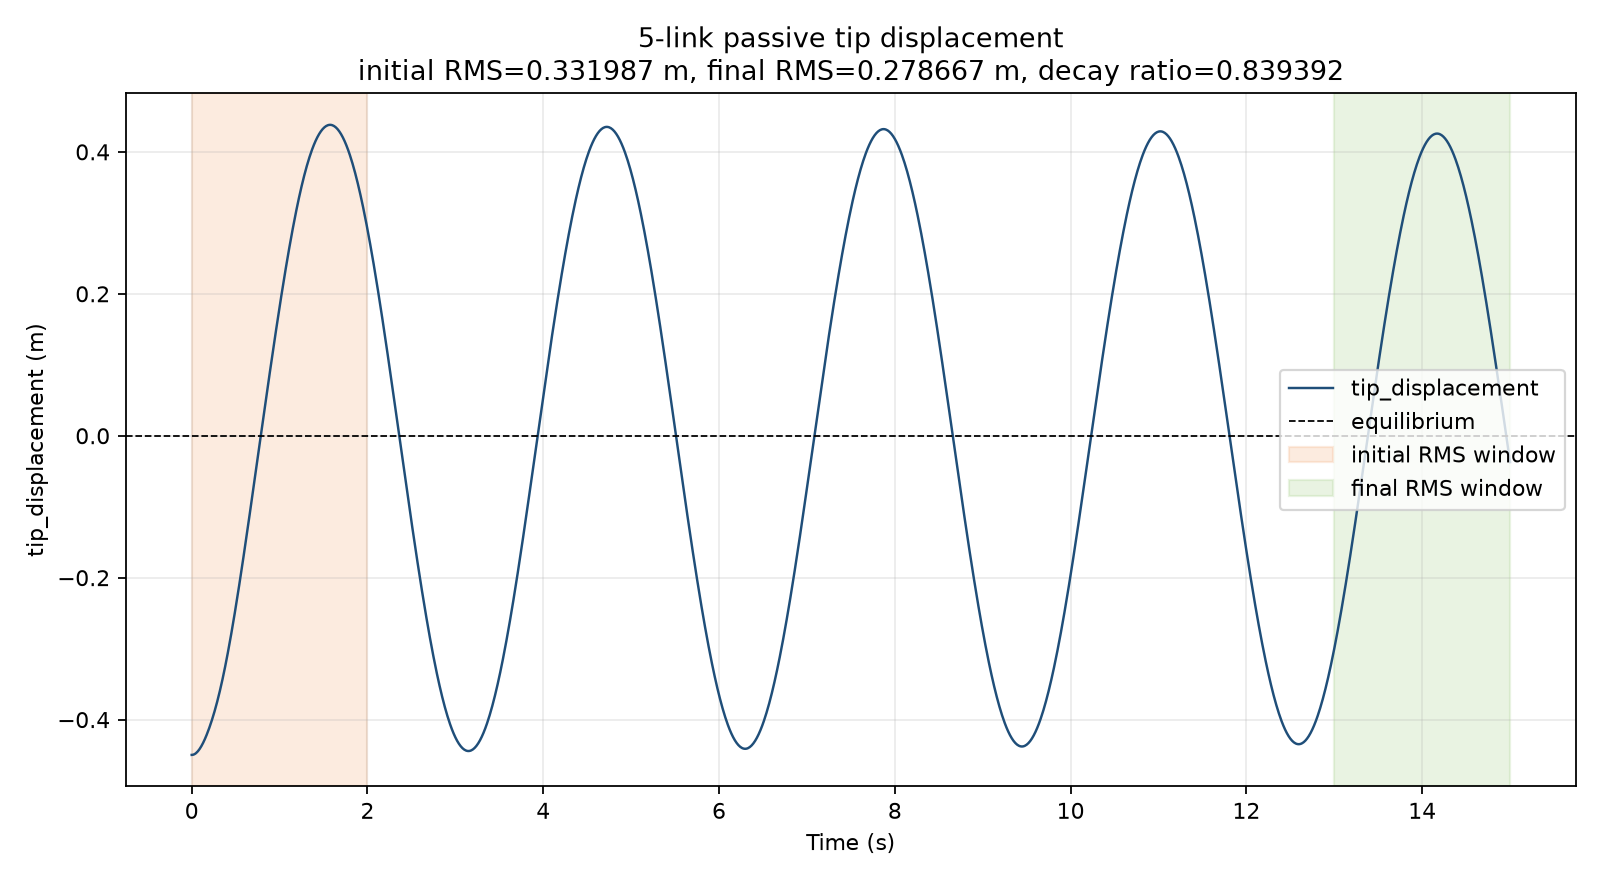

The table this chart was drawn from, first rows:
time, joint_1_angle, joint_2_angle, joint_3_angle, joint_4_angle, joint_5_angle, joint_1_velocity, joint_2_velocity, joint_3_velocity, joint_4_velocity, joint_5_velocity, quad_x, tip_x, tip_y, tip_z, tip_relative_x, tip_relative_x_equilibrium, tip_displacement, potential_energy, kinetic_energy, total_energy
0, 0.1745, 0, 0, 0, 0, 0, 0, 0, 0, 0, 0, -0.2247, 0, 0.39, -0.2247, 0.225, -0.4497, 333.2, 0, 333.2
0.01, 0.1743, 0.0002227, -3.4090438736690947e-06, -3.913146836194909e-06, -1.0756915314973566e-06, -0.04154, 0.0445, -0.0005041, -0.0006781, -0.000202, -2.3170796963743239e-05, -0.2246, 0, 0.3899, -0.2246, 0.225, -0.4496, 333.2, 0.00097, 333.2
0.02, 0.1737, 0.0008825, -6.4408383927236064e-06, -1.0990905469103999e-05, -3.5347932491921439e-06, -0.08273, 0.08683, 8.0920667275295583e-05, -0.0005909, -0.0002551, -9.3523601204675228e-05, -0.2244, 0, 0.3898, -0.2243, 0.225, -0.4493, 333.2, 0.002994, 333.2
0.03, 0.1727, 0.001932, 1.1158277368465939e-05, -1.4664218362486581e-05, -5.8556636710263653e-06, -0.1199, 0.1206, 0.004978, -0.0002631, -0.0002353, -0.0002104, -0.224, 0, 0.3896, -0.2238, 0.225, -0.4488, 333.2, 0.005883, 333.2
0.04, 0.1713, 0.003239, 0.0001243, -1.7824638661691831e-05, -8.6406711337170061e-06, -0.1495, 0.1381, 0.01912, -0.0004002, -0.0003308, -0.0003714, -0.2234, 0, 0.3894, -0.223, 0.225, -0.448, 333.2, 0.009759, 333.2
0.05, 0.1697, 0.004639, 0.0004203, -2.2557872350545317e-05, -1.2434644702570074e-05, -0.1709, 0.1394, 0.04124, -0.00051, -0.0004155, -0.0005726, -0.2227, 0, 0.3892, -0.2221, 0.225, -0.4471, 333.2, 0.01466, 333.2
0.06, 0.1679, 0.00598, 0.0009682, -2.6820165444562412e-05, -1.6518343539859429e-05, -0.1847, 0.1267, 0.06906, -0.0002627, -0.0003714, -0.0008094, -0.2218, 0, 0.3889, -0.221, 0.225, -0.446, 333.2, 0.02052, 333.2
0.07, 0.166, 0.007138, 0.001811, -2.582359734041028e-05, -1.9152659291011378e-05, -0.1921, 0.1037, 0.09953, 0.0007008, -0.0001302, -0.001076, -0.2207, 0, 0.3887, -0.2196, 0.225, -0.4446, 333.2, 0.02727, 333.2
0.08, 0.1641, 0.008043, 0.002937, 6.0801411635083764e-06, -1.9886732265181846e-05, -0.1951, 0.07726, 0.1239, 0.006916, -5.8226007990932495e-05, -0.001368, -0.2194, 0, 0.3884, -0.2181, 0.225, -0.4431, 333.2, 0.03479, 333.2
0.09, 0.1622, 0.008688, 0.00425, 0.0001374, -2.0735230308716153e-05, -0.1952, 0.05222, 0.1368, 0.02056, -0.0001163, -0.001678, -0.218, 0, 0.3881, -0.2163, 0.225, -0.4413, 333.1, 0.04303, 333.2
0.1, 0.1602, 0.0091, 0.005632, 0.00044, -2.2078595302316835e-05, -0.1935, 0.03073, 0.1374, 0.04099, -0.0001363, -0.002001, -0.2164, 0, 0.3878, -0.2144, 0.225, -0.4394, 333.1, 0.0519, 333.2
0.11, 0.1583, 0.009317, 0.006961, 0.0009746, -2.3002885111895917e-05, -0.1905, 0.01364, 0.1266, 0.06667, -2.091356233104394e-05, -0.00233, -0.2147, 0, 0.3875, -0.2123, 0.225, -0.4373, 333.1, 0.06136, 333.2
0.12, 0.1564, 0.009404, 0.008118, 0.001788, -2.1832037669830607e-05, -0.1883, 0.00503, 0.103, 0.09642, 0.0004086, -0.002659, -0.2128, 0, 0.3871, -0.2101, 0.225, -0.4351, 333.1, 0.07139, 333.2
0.13, 0.1545, 0.009435, 0.009004, 0.002887, 1.3164429467347311e-06, -0.1863, 0.001673, 0.07415, 0.1218, 0.005345, -0.002982, -0.2107, 0, 0.3867, -0.2077, 0.225, -0.4327, 333.1, 0.08196, 333.2
0.14, 0.1527, 0.009443, 0.009606, 0.00419, 0.0001085, -0.1838, 0.0002027, 0.04657, 0.1369, 0.01728, -0.003292, -0.2084, 0, 0.3863, -0.2051, 0.225, -0.4301, 333.1, 0.09308, 333.2
0.15, 0.1509, 0.00944, 0.00995, 0.005586, 0.0003695, -0.1806, -0.001057, 0.02331, 0.1401, 0.03598, -0.003583, -0.206, 0, 0.3858, -0.2024, 0.225, -0.4274, 333.1, 0.1048, 333.2
0.16, 0.1491, 0.009408, 0.0101, 0.006948, 0.0008476, -0.1755, -0.00632, 0.00919, 0.1299, 0.06053, -0.003848, -0.2034, 0, 0.3854, -0.1995, 0.225, -0.4245, 333.1, 0.117, 333.2
0.17, 0.1473, 0.009301, 0.01016, 0.008147, 0.001592, -0.1688, -0.0155, 0.003833, 0.1086, 0.0887, -0.004084, -0.2006, 0, 0.3849, -0.1965, 0.225, -0.4215, 333.1, 0.13, 333.2
0.18, 0.1457, 0.009098, 0.01019, 0.009103, 0.002622, -0.1617, -0.02495, 0.001861, 0.08201, 0.1171, -0.004285, -0.1976, 0, 0.3844, -0.1934, 0.225, -0.4184, 333, 0.1436, 333.2
0.19, 0.1441, 0.008806, 0.0102, 0.009781, 0.003925, -0.1548, -0.03327, 0.000993, 0.05361, 0.143, -0.004448, -0.1945, 0, 0.3838, -0.1901, 0.225, -0.4151, 333, 0.158, 333.2
0.2, 0.1426, 0.008438, 0.01021, 0.01018, 0.005467, -0.1487, -0.04006, 0.0003722, 0.02591, 0.1644, -0.004572, -0.1912, 0, 0.3833, -0.1867, 0.225, -0.4117, 333, 0.1731, 333.2
0.21, 0.1411, 0.008005, 0.0102, 0.01034, 0.007172, -0.1428, -0.04548, -0.004539, 0.008823, 0.1744, -0.004656, -0.1878, 0, 0.3828, -0.1831, 0.225, -0.4081, 333, 0.189, 333.2
0.22, 0.1397, 0.007549, 0.01009, 0.01039, 0.008922, -0.1391, -0.0449, -0.01748, 0.002472, 0.1744, -0.0047, -0.1841, 0, 0.3823, -0.1794, 0.225, -0.4044, 333, 0.2057, 333.2
0.23, 0.1384, 0.007118, 0.009844, 0.0104, 0.01064, -0.1372, -0.04103, -0.03214, 0.0001899, 0.1676, -0.004704, -0.1803, 0, 0.3818, -0.1756, 0.225, -0.4006, 333, 0.223, 333.2
0.24, 0.137, 0.006733, 0.009455, 0.0104, 0.01226, -0.1367, -0.03578, -0.04524, -0.0006355, 0.1552, -0.004673, -0.1763, 0, 0.3813, -0.1717, 0.225, -0.3967, 332.9, 0.241, 333.2
0.25, 0.1356, 0.006403, 0.00895, 0.01039, 0.01373, -0.1373, -0.03032, -0.05518, -0.001025, 0.138, -0.004607, -0.1722, 0, 0.3808, -0.1676, 0.225, -0.3926, 332.9, 0.2596, 333.2
0.26, 0.1342, 0.006124, 0.008368, 0.01037, 0.015, -0.1389, -0.0257, -0.06023, -0.002617, 0.1169, -0.004512, -0.1679, 0, 0.3804, -0.1633, 0.225, -0.3883, 332.9, 0.2788, 333.2
0.27, 0.1328, 0.005885, 0.007764, 0.01033, 0.01605, -0.1413, -0.02229, -0.05979, -0.006283, 0.09297, -0.00439, -0.1634, 0, 0.38, -0.159, 0.225, -0.384, 332.9, 0.2986, 333.2
0.28, 0.1314, 0.005675, 0.007188, 0.01024, 0.01685, -0.1446, -0.01978, -0.05461, -0.01172, 0.0668, -0.004246, -0.1587, 0, 0.3797, -0.1544, 0.225, -0.3794, 332.9, 0.3187, 333.2
0.29, 0.1299, 0.005488, 0.006683, 0.01009, 0.01738, -0.1489, -0.01756, -0.04603, -0.01824, 0.03888, -0.004084, -0.1538, 0, 0.3793, -0.1498, 0.225, -0.3748, 332.8, 0.3393, 333.2
0.3, 0.1284, 0.005324, 0.00628, 0.009863, 0.01764, -0.154, -0.01555, -0.03302, -0.03007, 0.01387, -0.00391, -0.1488, 0, 0.3791, -0.1449, 0.225, -0.3699, 332.8, 0.3603, 333.2
0.31, 0.1269, 0.005182, 0.006026, 0.009482, 0.01767, -0.1602, -0.01243, -0.0184, -0.04557, -0.007736, -0.003726, -0.1437, 0, 0.3789, -0.1399, 0.225, -0.3649, 332.8, 0.3815, 333.2
0.32, 0.1252, 0.005083, 0.005899, 0.008969, 0.01748, -0.1675, -0.006795, -0.007919, -0.05594, -0.03161, -0.003537, -0.1383, 0, 0.3787, -0.1348, 0.225, -0.3598, 332.8, 0.4031, 333.2
0.33, 0.1235, 0.005041, 0.005849, 0.008394, 0.01703, -0.1735, -0.002195, -0.002744, -0.05754, -0.05864, -0.003346, -0.1328, 0, 0.3786, -0.1295, 0.225, -0.3545, 332.8, 0.4249, 333.2
0.34, 0.1218, 0.005033, 0.005834, 0.007835, 0.0163, -0.1783, 0.0006134, -0.0004574, -0.05381, -0.08654, -0.003158, -0.1272, 0, 0.3785, -0.124, 0.225, -0.349, 332.7, 0.4469, 333.2
0.35, 0.1199, 0.005053, 0.005835, 0.007322, 0.0153, -0.183, 0.003381, 0.0003362, -0.04884, -0.1126, -0.002974, -0.1214, 0, 0.3784, -0.1184, 0.225, -0.3434, 332.7, 0.4691, 333.2
0.36, 0.1181, 0.005099, 0.005839, 0.006858, 0.01406, -0.1873, 0.005507, 0.0005853, -0.04412, -0.1355, -0.002797, -0.1154, 0, 0.3784, -0.1126, 0.225, -0.3376, 332.7, 0.4914, 333.2
0.37, 0.1162, 0.00516, 0.005846, 0.006436, 0.01261, -0.1911, 0.006691, 0.0006515, -0.04048, -0.1543, -0.002629, -0.1093, 0, 0.3784, -0.1067, 0.225, -0.3317, 332.7, 0.5138, 333.2
0.38, 0.1143, 0.005229, 0.005852, 0.006043, 0.01099, -0.1943, 0.006794, 0.0006553, -0.0384, -0.1683, -0.002472, -0.1031, 0, 0.3785, -0.1006, 0.225, -0.3256, 332.6, 0.5362, 333.2
0.39, 0.1123, 0.005292, 0.005859, 0.005662, 0.009256, -0.1968, 0.005741, 0.0006237, -0.03811, -0.1772, -0.002326, -0.09673, 0, 0.3786, -0.09441, 0.225, -0.3194, 332.6, 0.5587, 333.2
0.4, 0.1103, 0.00534, 0.005865, 0.005275, 0.007462, -0.1986, 0.003492, 0.0005463, -0.03963, -0.1808, -0.002194, -0.09023, 0, 0.3787, -0.08804, 0.225, -0.313, 332.6, 0.5812, 333.2
0.41, 0.1083, 0.005364, 0.005868, 0.00486, 0.005658, -0.2005, 0.001575, 0.0001249, -0.04369, -0.1789, -0.002075, -0.0836, 0, 0.3788, -0.08152, 0.225, -0.3065, 332.6, 0.6037, 333.2
0.42, 0.1063, 0.005374, 0.005866, 0.004392, 0.003902, -0.2029, 0.0004676, -0.0005833, -0.05039, -0.1716, -0.00197, -0.07684, 0, 0.379, -0.07488, 0.225, -0.2999, 332.6, 0.626, 333.2
0.43, 0.1043, 0.005375, 0.005852, 0.003851, 0.00224, -0.2053, -0.0001645, -0.002824, -0.05734, -0.1604, -0.001879, -0.06997, 0, 0.3791, -0.06809, 0.225, -0.2931, 332.5, 0.6483, 333.2
0.44, 0.1022, 0.005372, 0.005798, 0.003254, 0.0007014, -0.2074, -0.0004337, -0.008483, -0.06155, -0.1469, -0.001802, -0.06298, 0, 0.3793, -0.06118, 0.225, -0.2862, 332.5, 0.6704, 333.2
0.45, 0.1001, 0.005366, 0.005673, 0.00263, -0.0006936, -0.2092, -0.000611, -0.01707, -0.06289, -0.1318, -0.001738, -0.05588, 0, 0.3794, -0.05414, 0.225, -0.2791, 332.5, 0.6924, 333.2
0.46, 0.09804, 0.005359, 0.005449, 0.002005, -0.001931, -0.2109, -0.0008167, -0.02792, -0.06164, -0.1155, -0.001688, -0.04868, 0, 0.3796, -0.04699, 0.225, -0.272, 332.5, 0.7142, 333.2
0.47, 0.09592, 0.005345, 0.005114, 0.001402, -0.003, -0.2119, -0.002676, -0.03875, -0.05889, -0.09812, -0.001651, -0.04137, 0, 0.3798, -0.03972, 0.225, -0.2647, 332.4, 0.7357, 333.2
0.48, 0.0938, 0.005295, 0.004682, 0.0008292, -0.003891, -0.2119, -0.007767, -0.04736, -0.0556, -0.08007, -0.001625, -0.03396, 0, 0.3799, -0.03233, 0.225, -0.2573, 332.4, 0.7569, 333.2
0.49, 0.09169, 0.00518, 0.004175, 0.0002914, -0.004601, -0.2112, -0.01567, -0.05356, -0.05189, -0.06183, -0.00161, -0.02645, 0, 0.3801, -0.02484, 0.225, -0.2498, 332.4, 0.7779, 333.2
0.5, 0.08958, 0.004975, 0.003618, -0.0002071, -0.005129, -0.2102, -0.02553, -0.05756, -0.04773, -0.04389, -0.001606, -0.01886, 0, 0.3802, -0.01725, 0.225, -0.2422, 332.4, 0.7985, 333.2
0.51, 0.08748, 0.004666, 0.00303, -0.0006614, -0.005481, -0.2095, -0.03626, -0.05983, -0.04303, -0.02673, -0.00161, -0.01117, 0, 0.3804, -0.00956, 0.225, -0.2346, 332.4, 0.8188, 333.2
0.52, 0.08539, 0.004251, 0.002425, -0.001065, -0.005668, -0.2096, -0.04661, -0.06124, -0.03704, -0.01131, -0.001622, -0.003399, 0, 0.3805, -0.001777, 0.225, -0.2268, 332.3, 0.8387, 333.2
0.53, 0.08328, 0.003741, 0.001793, -0.001371, -0.005737, -0.2111, -0.05507, -0.06528, -0.0231, -0.003643, -0.001641, 0.004453, 0, 0.3806, 0.006095, 0.225, -0.2189, 332.3, 0.8581, 333.2
0.54, 0.08116, 0.003153, 0.001128, -0.001531, -0.005745, -0.214, -0.06254, -0.06695, -0.00988, 0.002247, -0.001666, 0.01239, 0, 0.3808, 0.01405, 0.225, -0.2109, 332.3, 0.8771, 333.2
0.55, 0.079, 0.002491, 0.0004773, -0.001595, -0.005683, -0.2185, -0.06948, -0.06238, -0.003925, 0.01052, -0.001696, 0.02039, 0, 0.3809, 0.02209, 0.225, -0.2029, 332.3, 0.8955, 333.2
0.56, 0.07678, 0.001773, -0.0001119, -0.001622, -0.005533, -0.2252, -0.07363, -0.05532, -0.001743, 0.01935, -0.001728, 0.02847, 0, 0.3811, 0.0302, 0.225, -0.1948, 332.3, 0.9135, 333.2
0.57, 0.07449, 0.001032, -0.0006289, -0.001634, -0.005298, -0.2343, -0.07375, -0.04816, -0.0009698, 0.02745, -0.001763, 0.03662, 0, 0.3812, 0.03839, 0.225, -0.1866, 332.2, 0.9309, 333.2
0.58, 0.07209, 0.0003117, -0.001078, -0.001643, -0.004988, -0.2458, -0.06966, -0.0417, -0.0007089, 0.03431, -0.001799, 0.04484, 0, 0.3814, 0.04664, 0.225, -0.1784, 332.2, 0.9477, 333.2
0.59, 0.06956, -0.000349, -0.001465, -0.001649, -0.004617, -0.2592, -0.06193, -0.03593, -0.0006264, 0.03967, -0.001835, 0.05312, 0, 0.3815, 0.05495, 0.225, -0.17, 332.2, 0.9639, 333.2
... 1,441 more rows
